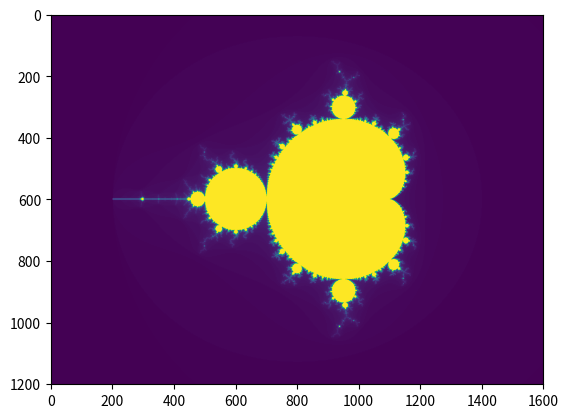

Python code for this plot:
# 4. Advanced indexing and index tricks
print('\n# 4. Advanced indexing and index tricks')

import numpy as np

# 4.1 Indexing with arrays of indices
print('\n# 4.1 Indexing with arrays of indices')

# 4.1.1
# the indexed array : a single dimensional array
# the dimension of indexes : 1 (It can only be 1)
# the shape of an index : a bidimensional array
print('# 4.1.1')
print('# the indexed array : 1D array')
print('# the dimension of indexes : 1 (It can only be 1)')
print('# the shape of an index : a bidimensional array')
a = np.arange(12)**2  # the first 12 square numbers
print('a =\n', a)
i = np.array([1, 1, 3, 8, 5])  # an array of indices
print('i =', i)
# the elements of `a` at the positions `i`
print('a[i] =', a[i])
j = np.array([[3, 4], [9, 7]])  # a bidimensional array of indices
print('j =\n', j)
# the same shape as `j`
print('a[j] =\n', a[j])
# IndexError: too many indices for array: array is 1-dimensional, but 2 were indexed
# print('a[[3, 4], [9, 7]] =\n', a[[3, 4], [9, 7]])

# 4.1.2
# the indexed array : a multidimensional array
# the dimension of indexes : 1
# the shape of an index : a bidimensional array
print('# 4.1.2')
print('# the indexed array : a multidimensional array')
print('# the dimension of indexes : 1')
print('# the shape of an index : a bidimensional array')

# When the indexed array a is multidimensional,
# a single array of indices refers to the first dimension of a.
palette = np.array([[0, 0, 0],         # black
                    [255, 0, 0],       # red
                    [0, 255, 0],       # green
                    [0, 0, 255],       # blue
                    [255, 255, 255]])  # white
image = np.array([[0, 1, 2, 0],  # each value corresponds to a color in the palette
                  [0, 3, 4, 0]])
# the (2, 4, 3) color image
print('palette[image] =\n', palette[image])

# 4.1.3
# the indexed array : a multidimensional array
# the dimension of indexes : more than one dimension
# the shape of an index : a bidimensional array
print('# 4.1.3')
print('# the indexed array : a multidimensional array')
print('# the dimension of indexes : more than one dimension')
print('# the shape of an index : a bidimensional array')

# We can also give indexes for more than one dimension.
# The arrays of indices for each dimension must have the same shape.
a = np.arange(12).reshape(3, 4)
print('a =\n', a)

i = np.array([[0, 1],  # indices for the first dim of `a`
              [1, 2]])
j = np.array([[2, 1],  # indices for the second dim
              [3, 3]])
# a[i, j]  # i and j must have equal shape
print('a[i, j] =\n', a[i, j])
# a[i, 2]
print('a[i, 2] =\n', a[i, 2])
# a[:, j]
print('a[:, j] =\n', a[:, j])

# 4.1.4 use tuple to index
print('# 4.1.4 use tuple to index')

# arr[i, j] is exactly the same as arr[(i, j)]
l = (i, j)
# equivalent to a[i, j]
# a[l]
print('a[l] =\n', a[l])

# 4.1.5 a case that cannot do the indexing
print('# 4.1.5 a case that cannot do the indexing')
# We can not do this by putting i and j into an array,
# because this array will be interpreted as indexing the first dimension of a.
s = np.array([i, j])
print('s =\n', s)
# not what we want
# a[s]
# same as `a[i, j]`
# a[tuple(s)]
print('a[tuple(s)] =\n', a[tuple(s)])

# 4.1.6 the search of the maximum value of time-dependent series
print('\n# 4.1.6 the search of the maximum value of time-dependent series')

time = np.linspace(20, 145, 5)  # time scale
data = np.sin(np.arange(20)).reshape(5, 4)  # 4 time-dependent series
# time
print('time =', time)
# data
print('data =\n', data)
# index of the maxima for each series
ind = data.argmax(axis=0)
# ind
print('ind =', ind)
# times corresponding to the maxima
time_max = time[ind]
print('time_max =', time_max)

shape_0 = data.shape[0]
shape_1 = data.shape[1]

r = range(shape_1)

data_max = data[ind, r]  # => data[ind[0], 0], data[ind[1], 1]...
# data_max
print('data_max =', data_max)
# np.all(data_max == data.max(axis=0))
print('np.all(data_max == data.max(axis=0)) =', np.all(data_max == data.max(axis=0)))

# 4.1.7 use indexing with arrays as a target to assign to
a = np.arange(5)
# array([0, 1, 2, 3, 4])
a[[1, 3, 4]] = 0
# array([0, 0, 2, 0, 0])

a = np.arange(5)
a[[0, 0, 2]] = [1, 2, 3]
# array([2, 1, 3, 3, 4])

a = np.arange(5)
a[[0, 0, 2]] += 1
# array([1, 1, 3, 3, 4])

# 4.2 Indexing with boolean arrays
print('\n# 4.2 Indexing with boolean arrays')

# 4.2.1 use boolean arrays that have the same shape as the original array
a = np.arange(12).reshape(3, 4)

b = a > 4
b  # `b` is a boolean with `a`'s shape
# array([[False, False, False, False],
#        [False,  True,  True,  True],
#        [ True,  True,  True,  True]])

a[b]  # 1d array with the selected elements
# array([ 5,  6,  7,  8,  9, 10, 11])

# 4.2.2 useful a[b] in assignments:
a[b] = 0  # All elements of `a` higher than 4 become 0
a
# array([[0, 1, 2, 3],
#        [4, 0, 0, 0],
#        [0, 0, 0, 0]])

# 4.2.3 example: mandelbrot
print('# 4.2.3 example: mandelbrot')
# PyCharm-Specific Fix,
# File → Settings → Tools → Python Plots → Uncheck "Show plots in tool window"
import numpy as np
import matplotlib.pyplot as plt


def mandelbrot(h, w, maxit=20, r=2):
    """Returns an image of the Mandelbrot fractal of size (h,w)."""
    x = np.linspace(-2.5, 1.5, 4 * h + 1)
    y = np.linspace(-1.5, 1.5, 3 * w + 1)
    A, B = np.meshgrid(x, y)
    C = A + B * 1j
    z = np.zeros_like(C)
    divtime = maxit + np.zeros(z.shape, dtype=int)

    for i in range(maxit):
        z = z ** 2 + C
        diverge = abs(z) > r  # who is diverging
        div_now = diverge & (divtime == maxit)  # who is diverging now
        divtime[div_now] = i  # note when
        z[diverge] = r  # avoid diverging too much

    return divtime


plt.clf()
plt.imshow(mandelbrot(400, 400, 160, 2))
# plt.show()  # This line is crucial to display the plot
# plt.savefig('mandelbrot_160.png')

# 4.2.4 1D boolean array selecting the slices
a = np.arange(12).reshape(3, 4)
b1 = np.array([False, True, True])         # first dim selection
b2 = np.array([True, False, True, False])  # second dim selection

a[b1, :]                                   # selecting rows
a[b1]                                      # same thing
print('a[b1, :] =\n', a[b1, :])
print('a[b1] =\n', a[b1])
a[:, b2]                                   # selecting columns
print('a[:, b2] =\n', a[:, b2])
a[b1, b2]                                  # a weird thing to do
print('a[b1, b2] =\n', a[b1, b2])


# 4.3 The ix_() function
print('\n# 4.3 The ix_() function')
# The ix_ function can be used to combine different vectors
# so as to obtain the result for each n-uplet.

# 4.3.1 return value
# compute all the a+b*c for all the triplets taken from each of the vectors a, b and c:
a = np.array([2, 3, 4, 5])
b = np.array([8, 5, 4])
c = np.array([5, 4, 6, 8, 3])
# return value
ax, bx, cx = np.ix_(a, b, c)
ax
bx
cx
ax.shape, bx.shape, cx.shape

result = ax + bx * cx
result

result[3, 2, 4]
a[3] + b[2] * c[4]

# 4.3.2 ufunc_reduce
def ufunc_reduce(ufct, *vectors):
   vs = np.ix_(*vectors)
   r = ufct.identity
   for v in vs:
       r = ufct(r, v)
   return r

reduce = ufunc_reduce(np.add, a, b, c)
print('reduce =\n', reduce)

